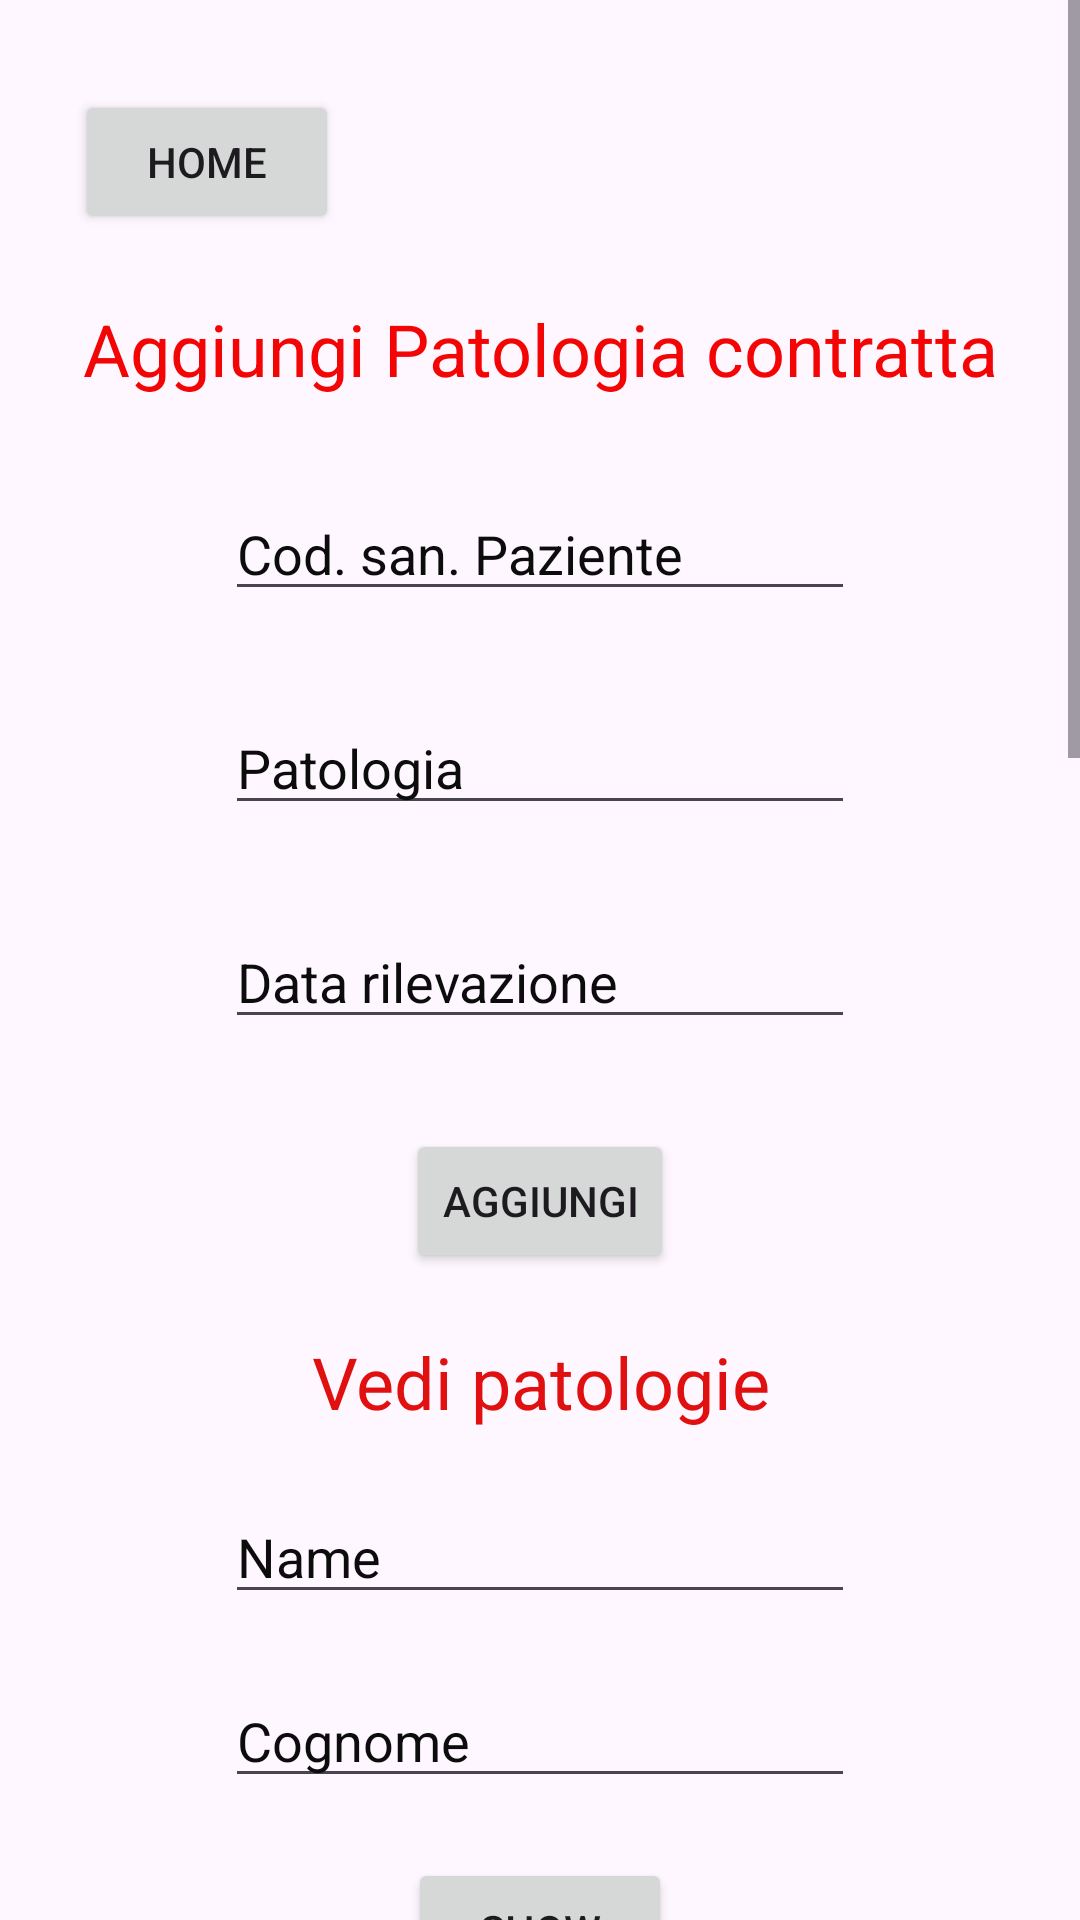

The Android layout XML behind this screen, and the referenced resources:
<!-- AndroidManifest.xml: application theme Theme.PrgettoBasiJava -->
<!-- res/layout/activity_pat.xml -->
<?xml version="1.0" encoding="utf-8"?>
<ScrollView xmlns:android="http://schemas.android.com/apk/res/android"
    xmlns:app="http://schemas.android.com/apk/res-auto"
    xmlns:tools="http://schemas.android.com/tools"
    android:layout_width="fill_parent"
    android:layout_height="fill_parent"
    android:background="@drawable/medic2">

    <androidx.constraintlayout.widget.ConstraintLayout
        android:layout_width="match_parent"
        android:layout_height="match_parent"
        tools:context=".PatActivity">

        <EditText
            android:id="@+id/txt_dataR_pat"
            android:layout_width="wrap_content"
            android:layout_height="wrap_content"
            android:layout_marginTop="30dp"
            android:ems="10"
            android:inputType="text"
            android:text="Data rilevazione"
            android:textColor="#0C0C0C"
            app:layout_constraintEnd_toEndOf="parent"
            app:layout_constraintStart_toStartOf="parent"
            app:layout_constraintTop_toBottomOf="@+id/txt_pat" />

        <AutoCompleteTextView
            android:id="@+id/txt_paz_pat"
            android:layout_width="wrap_content"
            android:layout_height="wrap_content"
            android:layout_marginTop="30dp"
            android:ems="10"
            android:inputType="text"
            android:text="Cod. san. Paziente"
            android:textColor="#0C0C0C"
            app:layout_constraintEnd_toEndOf="parent"
            app:layout_constraintStart_toStartOf="parent"
            app:layout_constraintTop_toBottomOf="@+id/tv_pat" />

        <Button
            android:id="@+id/bn_home_pat"
            android:layout_width="wrap_content"
            android:layout_height="wrap_content"
            android:layout_marginStart="25dp"
            android:layout_marginTop="30dp"
            android:text="Home"
            app:layout_constraintStart_toStartOf="parent"
            app:layout_constraintTop_toTopOf="parent" />

        <Button
            android:id="@+id/bn_add_pat"
            android:layout_width="wrap_content"
            android:layout_height="wrap_content"
            android:layout_marginTop="30dp"
            android:text="Aggiungi"
            app:layout_constraintEnd_toEndOf="parent"
            app:layout_constraintStart_toStartOf="parent"
            app:layout_constraintTop_toBottomOf="@+id/txt_dataR_pat" />

        <EditText
            android:id="@+id/txt_pat"
            android:layout_width="wrap_content"
            android:layout_height="wrap_content"
            android:layout_marginTop="30dp"
            android:ems="10"
            android:inputType="text"
            android:text="Patologia"
            android:textColor="#0C0C0C"
            app:layout_constraintEnd_toEndOf="parent"
            app:layout_constraintStart_toStartOf="parent"
            app:layout_constraintTop_toBottomOf="@+id/txt_paz_pat" />

        <TextView
            android:id="@+id/tv_pat"
            android:layout_width="wrap_content"
            android:layout_height="wrap_content"
            android:layout_marginTop="100dp"
            android:text="Aggiungi Patologia contratta"
            android:textAlignment="center"
            android:textColor="#F40505"
            android:textSize="24sp"
            app:layout_constraintEnd_toEndOf="parent"
            app:layout_constraintStart_toStartOf="parent"
            app:layout_constraintTop_toTopOf="parent" />

        <EditText
            android:id="@+id/txt_nome_show_pat"
            android:layout_width="wrap_content"
            android:layout_height="wrap_content"
            android:layout_marginTop="20dp"
            android:ems="10"
            android:inputType="text"
            android:text="Name"
            android:textColor="#0C0C0C"
            app:layout_constraintEnd_toEndOf="parent"
            app:layout_constraintStart_toStartOf="parent"
            app:layout_constraintTop_toBottomOf="@+id/textView10" />

        <EditText
            android:id="@+id/txt_cognome_show_pat"
            android:layout_width="wrap_content"
            android:layout_height="wrap_content"
            android:layout_marginTop="20dp"
            android:ems="10"
            android:inputType="text"
            android:text="Cognome"
            android:textColor="#0C0C0C"
            app:layout_constraintEnd_toEndOf="parent"
            app:layout_constraintStart_toStartOf="parent"
            app:layout_constraintTop_toBottomOf="@+id/txt_nome_show_pat" />

        <Button
            android:id="@+id/btn_show_pat"
            android:layout_width="wrap_content"
            android:layout_height="wrap_content"
            android:layout_marginTop="20dp"
            android:text="Show"
            app:layout_constraintEnd_toEndOf="parent"
            app:layout_constraintStart_toStartOf="parent"
            app:layout_constraintTop_toBottomOf="@+id/txt_cognome_show_pat" />

        <ListView
            android:id="@+id/lw_show_patologie"
            android:layout_width="381dp"
            android:layout_height="954dp"
            android:layout_marginStart="30dp"
            android:layout_marginEnd="10dp"
            app:layout_constraintEnd_toEndOf="parent"
            app:layout_constraintStart_toStartOf="parent"
            app:layout_constraintTop_toBottomOf="@+id/btn_show_pat" />

        <TextView
            android:id="@+id/textView10"
            android:layout_width="wrap_content"
            android:layout_height="wrap_content"
            android:layout_marginTop="20dp"
            android:text="Vedi patologie"
            android:textAlignment="center"
            android:textColor="#E11010"
            android:textSize="24sp"
            app:layout_constraintEnd_toEndOf="parent"
            app:layout_constraintStart_toStartOf="parent"
            app:layout_constraintTop_toBottomOf="@+id/bn_add_pat" />
    </androidx.constraintlayout.widget.ConstraintLayout>
</ScrollView>
<!-- resources referenced by this layout -->
<resources>
  <style name="Theme.PrgettoBasiJava" parent="Base.Theme.PrgettoBasiJava" />
  <style name="Base.Theme.PrgettoBasiJava" parent="Theme.Material3.DayNight.NoActionBar">
          
          
      </style>
</resources>
